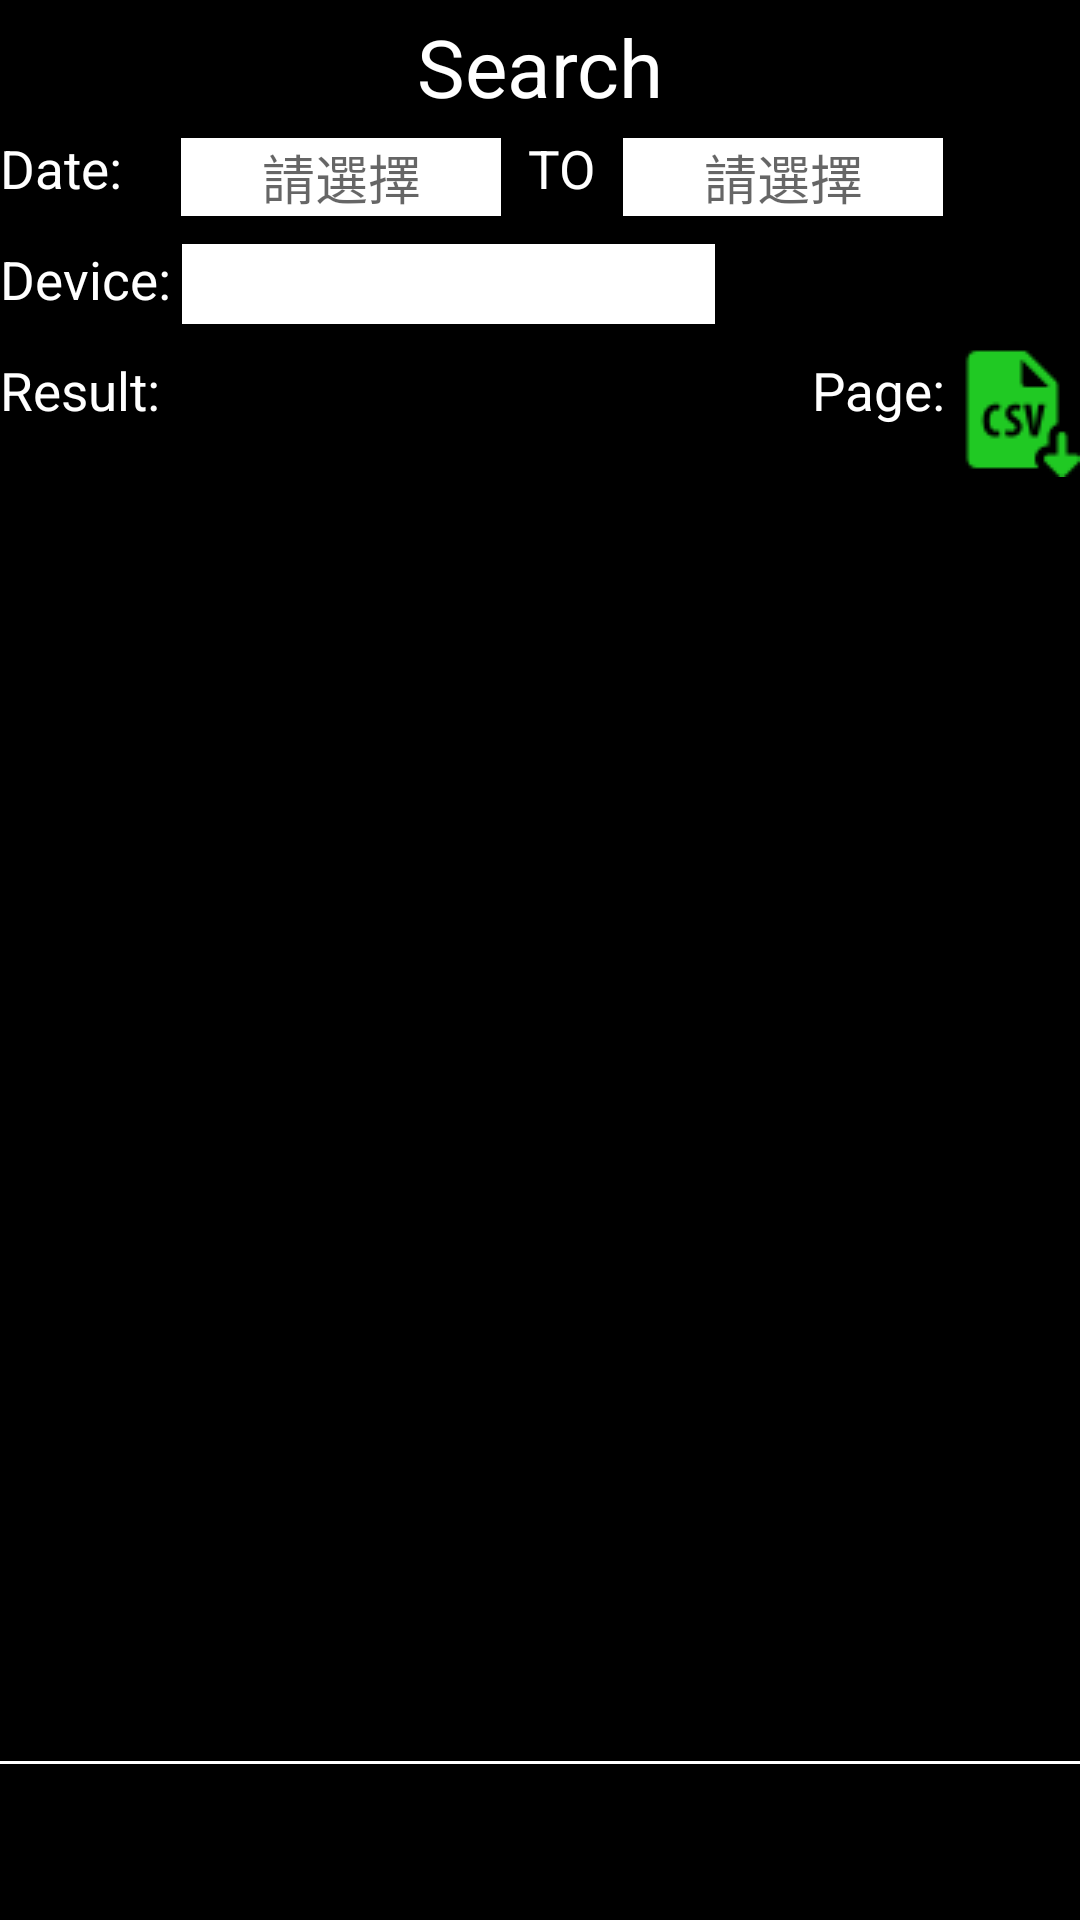

Produce the Android XML layout that renders to this screen, including the resource entries it uses.
<!-- AndroidManifest.xml: application theme Theme.ACTMS -->
<!-- res/layout/search_main.xml -->
<?xml version="1.0" encoding="utf-8"?>
<androidx.constraintlayout.widget.ConstraintLayout xmlns:android="http://schemas.android.com/apk/res/android"
    xmlns:app="http://schemas.android.com/apk/res-auto"
    android:layout_width="match_parent"
    android:layout_height="match_parent"
    android:id="@+id/ConstraintLayout"
    android:background="#000000">







    <TextView
        android:layout_width="wrap_content"
        android:layout_height="wrap_content"
        android:text="@string/Search"
        android:gravity="center"
        app:layout_constraintLeft_toLeftOf="parent"
        app:layout_constraintRight_toRightOf="parent"
        app:layout_constraintTop_toTopOf="parent"
        app:layout_constraintBottom_toBottomOf="@id/guideline2"
        android:textColor="#FFFFFF"
        android:textSize="@dimen/sp_30"/>


    <androidx.constraintlayout.widget.Guideline
        android:id="@+id/guideline2"
        android:layout_width="wrap_content"
        android:layout_height="wrap_content"
        android:orientation="horizontal"
        app:layout_constraintGuide_begin="@dimen/dp_50" />
        <RelativeLayout
            android:id="@+id/monitorrl"
            android:layout_width="match_parent"
            android:layout_height="0dp"
            app:layout_constraintTop_toTopOf="@id/guideline2"
            app:layout_constraintBottom_toBottomOf="@+id/guideline3"
            >
            <TextView
                android:id="@+id/tvdate"
                android:layout_width="wrap_content"
                android:layout_height="wrap_content"
                android:text="Date:"

                android:textSize="@dimen/sp_20"
                android:textColor="#FFFFFF"/>
            <TextView
                android:background="#FFFFFF"
                android:textColor="@color/black"
                android:id="@+id/tvdatestart"
                android:layout_width="@dimen/dp_120"
                android:layout_height="wrap_content"
                android:gravity="center_horizontal"
                android:layout_marginTop="@dimen/dp_2"
                android:hint="請選擇"
                android:layout_toRightOf="@id/tvdate"
                android:textSize="@dimen/sp_20"
                android:layout_marginLeft="@dimen/dp_22" />
            <TextView
                android:id="@+id/tvto"
                android:layout_width="wrap_content"
                android:layout_height="wrap_content"
                android:text="TO"
                android:layout_toRightOf="@id/tvdatestart"
                android:textSize="@dimen/sp_20"
                android:textColor="#FFFFFF"
                android:layout_marginLeft="@dimen/dp_10"/>

            <TextView
                android:background="#FFFFFF"
                android:id="@+id/tvdateend"
                android:textColor="@color/black"
                android:layout_width="@dimen/dp_120"
                android:layout_height="wrap_content"
                android:gravity="center_horizontal"
                android:layout_marginTop="@dimen/dp_2"
                android:hint="請選擇"
                android:layout_toRightOf="@id/tvto"
                android:textSize="@dimen/sp_20"
                android:layout_marginLeft="@dimen/dp_10" />


            <TextView
                android:id="@+id/tvdevice"
                android:layout_width="wrap_content"
                android:layout_height="wrap_content"
                android:text="Device:"
                android:layout_marginTop="@dimen/dp_15"
                android:layout_below="@id/tvdate"
                android:textSize="@dimen/sp_20"
                android:textColor="#FFFFFF"/>
            <EditText
                android:id="@+id/edpc"
                android:layout_width="@dimen/dp_200"
                android:layout_height="@dimen/dp_30"
                android:layout_toRightOf="@id/tvdevice"
                android:background="#ffffff"
                android:textColor="#000000"
                android:layout_marginTop="@dimen/dp_15"
                android:layout_marginLeft="@dimen/dp_4"
                android:textSize="@dimen/sp_20"
                android:layout_below="@id/tvdate"/>
            <TextView
                android:id="@+id/tvresult"
                android:layout_width="wrap_content"
                android:layout_height="wrap_content"
                android:text="Result:"
                android:layout_marginTop="@dimen/dp_15"
                android:layout_below="@id/tvdevice"
                android:textSize="@dimen/sp_20"
                android:textColor="#FFFFFF"/>
            <Spinner
                android:id="@+id/spresult"
                android:layout_width="wrap_content"
                android:layout_height="wrap_content"
                android:layout_toRightOf="@id/tvresult"
                android:layout_below="@id/edpc"
                android:layout_marginTop="@dimen/sp_10"
                android:layout_marginLeft="@dimen/dp_7"

                android:background="@drawable/spinnerback"/>
            <TextView
                android:id="@+id/tvpage"
                android:layout_width="wrap_content"
                android:layout_height="wrap_content"
                android:text="Page:"
                android:layout_marginTop="@dimen/dp_15"
                android:layout_below="@id/tvdevice"
                android:layout_toLeftOf="@id/sppage"
                android:textSize="@dimen/sp_20"
                android:textColor="#FFFFFF"/>
            <Spinner
                android:id="@+id/sppage"
                android:layout_width="wrap_content"
                android:layout_height="wrap_content"
                android:dropDownVerticalOffset="30dp"
                android:layout_marginTop="@dimen/dp_10"
                android:layout_below="@id/edpc"

                android:layout_toLeftOf="@id/btsearch"
                android:background="@drawable/spinnerback"/>
            <ImageButton
                android:id="@+id/btsearch"
                android:layout_width="wrap_content"
                android:layout_height="wrap_content"
                android:background="@drawable/search1"
                android:layout_toLeftOf="@id/btexport"
                android:layout_below="@id/tvdevice"
                android:layout_marginTop="@dimen/dp_10"
                android:onClick="datasearch"/>
            <ImageButton
                android:id="@+id/btexport"
                android:layout_width="wrap_content"
                android:layout_height="wrap_content"
                android:background="@drawable/export"
                android:layout_alignParentRight="true"
                android:layout_below="@id/tvdevice"
                android:layout_marginTop="@dimen/dp_10"
                android:onClick="dataexport"/>

            <HorizontalScrollView
                android:layout_width="match_parent"
                android:layout_height="match_parent"
                android:layout_below="@id/tvresult"
                android:layout_marginTop="@dimen/dp_20"
                >
                <RelativeLayout
                    android:layout_width="match_parent"
                    android:layout_height="match_parent"
                    >
                    <ScrollView
                        android:layout_width="match_parent"
                        android:layout_height="match_parent"
                        >
                        <TableLayout
                            android:id="@+id/tablelayout"
                            android:layout_width="wrap_content"
                            android:layout_height="wrap_content"
                            android:orientation="vertical"
                            android:showDividers="end|middle|beginning"
                            android:divider="@drawable/table_divider"
                            android:gravity="center">
                        </TableLayout>
                    </ScrollView>
                    <TableLayout
                        android:id="@+id/tablelayouthead"
                        android:layout_width="wrap_content"
                        android:layout_height="wrap_content"
                        android:orientation="vertical"
                        android:showDividers="end|middle|beginning"
                        android:divider="@drawable/table_divider"
                        />
                </RelativeLayout>
            </HorizontalScrollView>
        </RelativeLayout>
    <androidx.constraintlayout.widget.Guideline
        android:id="@+id/guideline3"
        android:layout_width="wrap_content"
        android:layout_height="wrap_content"
        android:orientation="horizontal"
        app:layout_constraintGuide_end="@dimen/dp_60"
       />
    <View
        android:id="@+id/v2"
        app:layout_constraintTop_toBottomOf="@+id/guideline3"
        android:layout_width="match_parent"
        android:layout_height="@dimen/dp_1"
        android:layout_centerHorizontal="true"
        android:background="#FFFFFF" />
    <TextView
        android:id="@+id/monitormessage"
        android:layout_marginTop="@dimen/dp_2"
        app:layout_constraintTop_toBottomOf="@+id/guideline3"
        android:layout_width="match_parent"
        android:layout_height="wrap_content"
        android:scrollbars="vertical"
        android:singleLine="false"
        android:maxLines="2"
        android:textColor="#FFFFFF"
        android:textSize="@dimen/sp_15" />

</androidx.constraintlayout.widget.ConstraintLayout>
<!-- resources referenced by this layout -->
<resources>
  <color name="black">#FF000000</color>
  <dimen name="dp_1">1dp</dimen>
  <dimen name="dp_10">10dp</dimen>
  <dimen name="dp_120">120dp</dimen>
  <dimen name="dp_15">15dp</dimen>
  <dimen name="dp_2">2dp</dimen>
  <dimen name="dp_20">20dp</dimen>
  <dimen name="dp_200">200dp</dimen>
  <dimen name="dp_22">22dp</dimen>
  <dimen name="dp_30">30dp</dimen>
  <dimen name="dp_4">4dp</dimen>
  <dimen name="dp_50">50dp</dimen>
  <dimen name="dp_60">60dp</dimen>
  <dimen name="dp_7">7dp</dimen>
  <dimen name="sp_10">10sp</dimen>
  <dimen name="sp_15">15sp</dimen>
  <dimen name="sp_20">20sp</dimen>
  <dimen name="sp_30">30sp</dimen>
  <!-- drawable cloudaccess: png bitmap (drawable, 2049 bytes) -->
  <!-- drawable export: png bitmap (drawable, 979 bytes) -->
  <!-- drawable spinnerback (drawable) -->
  <?xml version="1.0" encoding="utf-8"?>
  <layer-list xmlns:android="http://schemas.android.com/apk/res/android" >
  
      <item>
          <shape>
              <stroke
                  android:width="1dp"
                  android:color="#B6B4B4"
                  />
              <corners android:radius="5dp" />      //圓角度數
              <solid android:color="#ffffff" >      //背景顏色
              </solid>
              <padding android:right="2dp" />       //邊距
              <size
                  android:width="50dp"
                  android:height="30dp"
                  />
          </shape>
      </item>
      //第二組item 插入圖片(spinner箭頭)
      <item>
          <bitmap
              android:gravity="end"
              android:src="@drawable/down"
              android:antialias="true"
              />
      </item>
  </layer-list>
  <!-- drawable table_divider (drawable) -->
  <?xml version="1.0" encoding="utf-8"?>
  <shape xmlns:android="http://schemas.android.com/apk/res/android"
      android:shape="rectangle">
      <size
          android:height="2dp"
          android:width="2dp"/>
      <solid android:color="#808080"/>
  </shape>
  <string name="Search">Search</string>
  <style name="Theme.ACTMS" parent="Theme.AppCompat.Light.NoActionBar">
  
  
      </style>
</resources>
